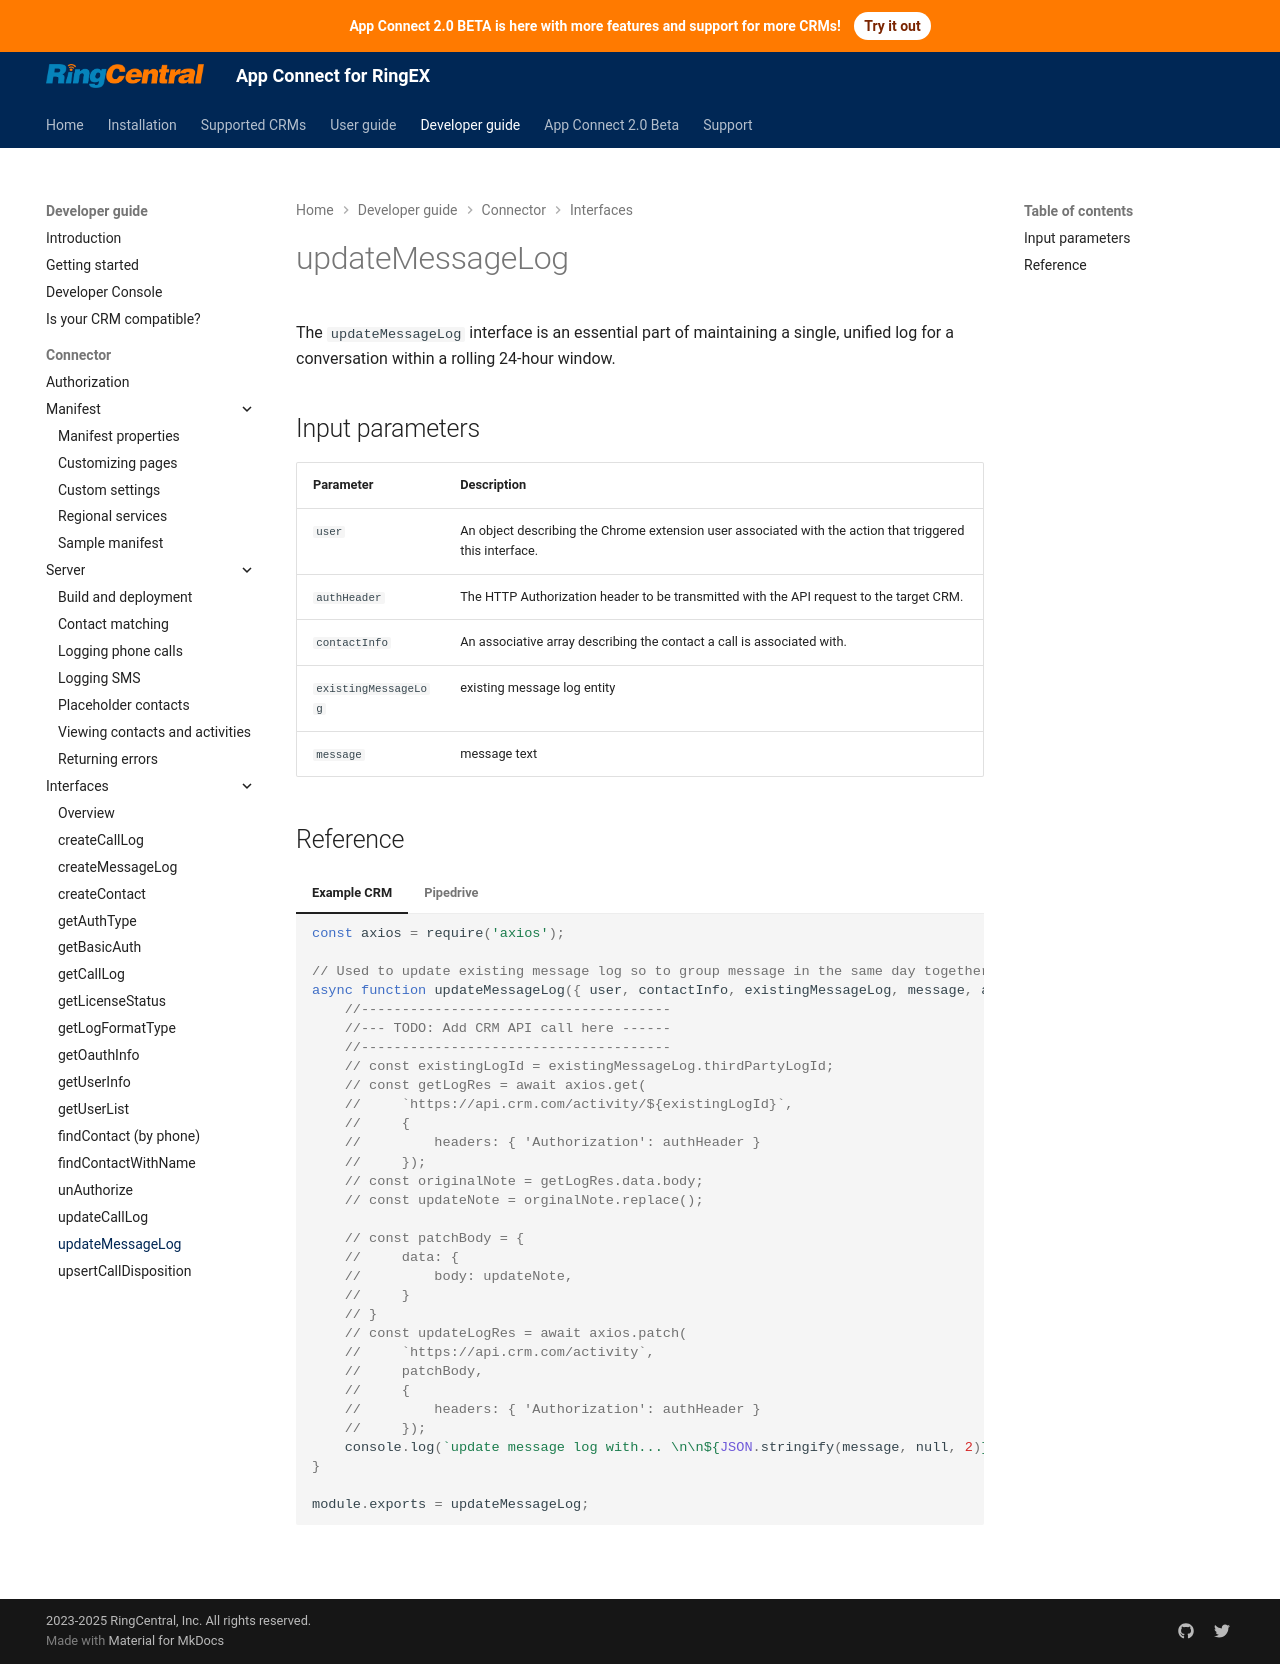

repository: jcouw/rc-unified-crm-extension · page: developers/interfaces/updateMessageLog/index.html · generator: mkdocs

# updateMessageLog

The `updateMessageLog` interface is an essential part of maintaining a single, unified log for a conversation within a rolling 24-hour window.

## Input parameters

| Parameter          | Description                                                                                              |
|--------------------|----------------------------------------------------------------------------------------------------------|
| `user`             | An object describing the Chrome extension user associated with the action that triggered this interface. |
| `authHeader`           | The HTTP Authorization header to be transmitted with the API request to the target CRM.                  | 
| `contactInfo`          | An associative array describing the contact a call is associated with.                                   |
| `existingMessageLog`          | existing message log entity                                 |
| `message`           | message text                | 

## Reference

=== "Example CRM"

    ```js
    {!> packages/template/src/connectors/interfaces/updateMessageLog.js !}
	```
	
=== "Pipedrive"

	```js
    {!> src/connectors/pipedrive/index.js [ln:611-660] !}
	```
